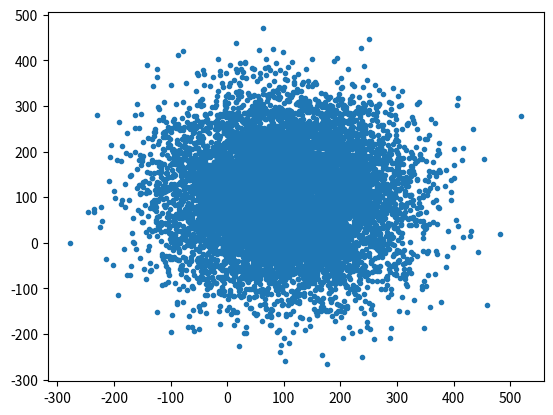

The matplotlib source for this figure:
import random
x = []
y = []
for i in range(10000):
    x = x+[100*random.normalvariate(1,1)]
    y = y+[100*random.normalvariate(1,1)]
#    y = y+[random.randint(1,100)]
print(x,y,len(x))


import matplotlib.pyplot as plt

plt.plot(x,y,".")
plt.show()
